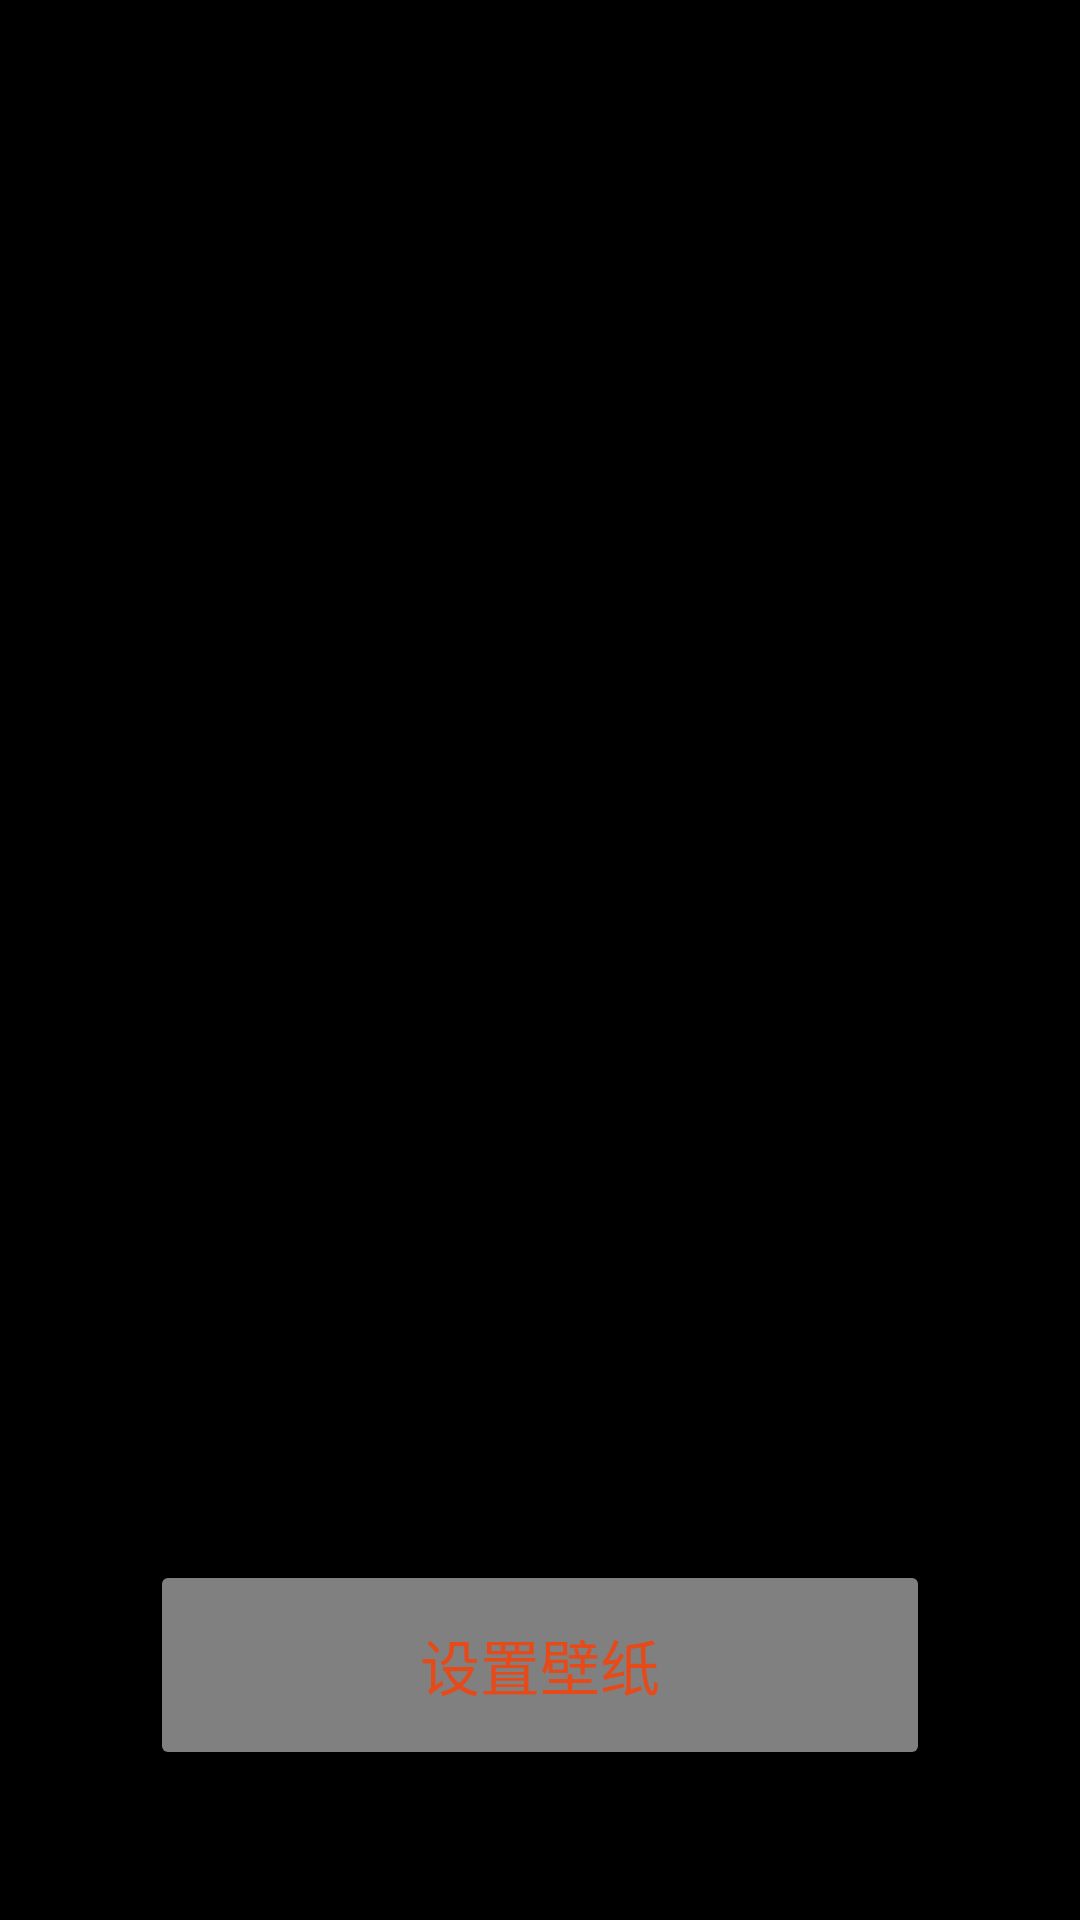

The Android layout XML behind this screen, and the referenced resources:
<!-- AndroidManifest.xml: application theme Theme.Wallpaper -->
<!-- res/layout/activity_view_pager.xml -->
<?xml version="1.0" encoding="utf-8"?>
<androidx.constraintlayout.widget.ConstraintLayout xmlns:android="http://schemas.android.com/apk/res/android"
    xmlns:app="http://schemas.android.com/apk/res-auto"
    xmlns:tools="http://schemas.android.com/tools"
    android:layout_width="match_parent"
    android:layout_height="match_parent"
    tools:context=".ViewPagerActivity">

    <androidx.viewpager2.widget.ViewPager2
        android:id="@+id/viewPager"
        android:layout_width="0dp"
        android:layout_height="0dp"
        android:background="@color/black"
        app:layout_constraintBottom_toBottomOf="parent"
        app:layout_constraintEnd_toEndOf="parent"
        app:layout_constraintStart_toStartOf="parent"
        app:layout_constraintTop_toTopOf="parent" />

    <Button
        android:id="@+id/setWallpaper"
        android:layout_width="0dp"
        android:layout_height="70dp"
        android:layout_marginStart="50dp"
        android:layout_marginEnd="50dp"
        android:layout_marginBottom="50dp"
        android:backgroundTint="@color/white_50"
        android:stateListAnimator="@null"
        android:text="@string/setWallpaper"
        android:textColor="@color/red"
        android:textSize="20sp"
        app:cornerRadius="70dp"
        app:layout_constraintBottom_toBottomOf="parent"
        app:layout_constraintEnd_toEndOf="parent"
        app:layout_constraintStart_toStartOf="parent" />
</androidx.constraintlayout.widget.ConstraintLayout>
<!-- resources referenced by this layout -->
<resources>
  <color name="black">#FF000000</color>
  <color name="red">#E64A19</color>
  <color name="white_50">#80FFFFFF</color>
  <string name="setWallpaper">设置壁纸</string>
  <style name="Theme.Wallpaper" parent="Theme.MaterialComponents.DayNight.NoActionBar">
          
          <item name="colorPrimary">@color/white</item>
          <item name="colorPrimaryVariant">@color/white</item>
          <item name="colorOnPrimary">@color/white</item>
          
          <item name="colorSecondary">@color/teal_200</item>
          <item name="colorSecondaryVariant">@color/teal_700</item>
          <item name="colorOnSecondary">@color/black</item>
          
          <item name="android:statusBarColor" tools:targetApi="l">?attr/colorPrimaryVariant</item>
          
          <item name="android:windowTranslucentStatus">true</item>
          
          <item name="android:windowTranslucentNavigation">true</item>
          
          <item name="android:windowBackground">@drawable/magic_background</item>
      </style>
  <color name="white">#FFFFFFFF</color>
  <color name="teal_200">#FF03DAC5</color>
  <color name="teal_700">#FF018786</color>
  <!-- drawable magic_background: png bitmap (drawable, 482500 bytes) -->
</resources>
